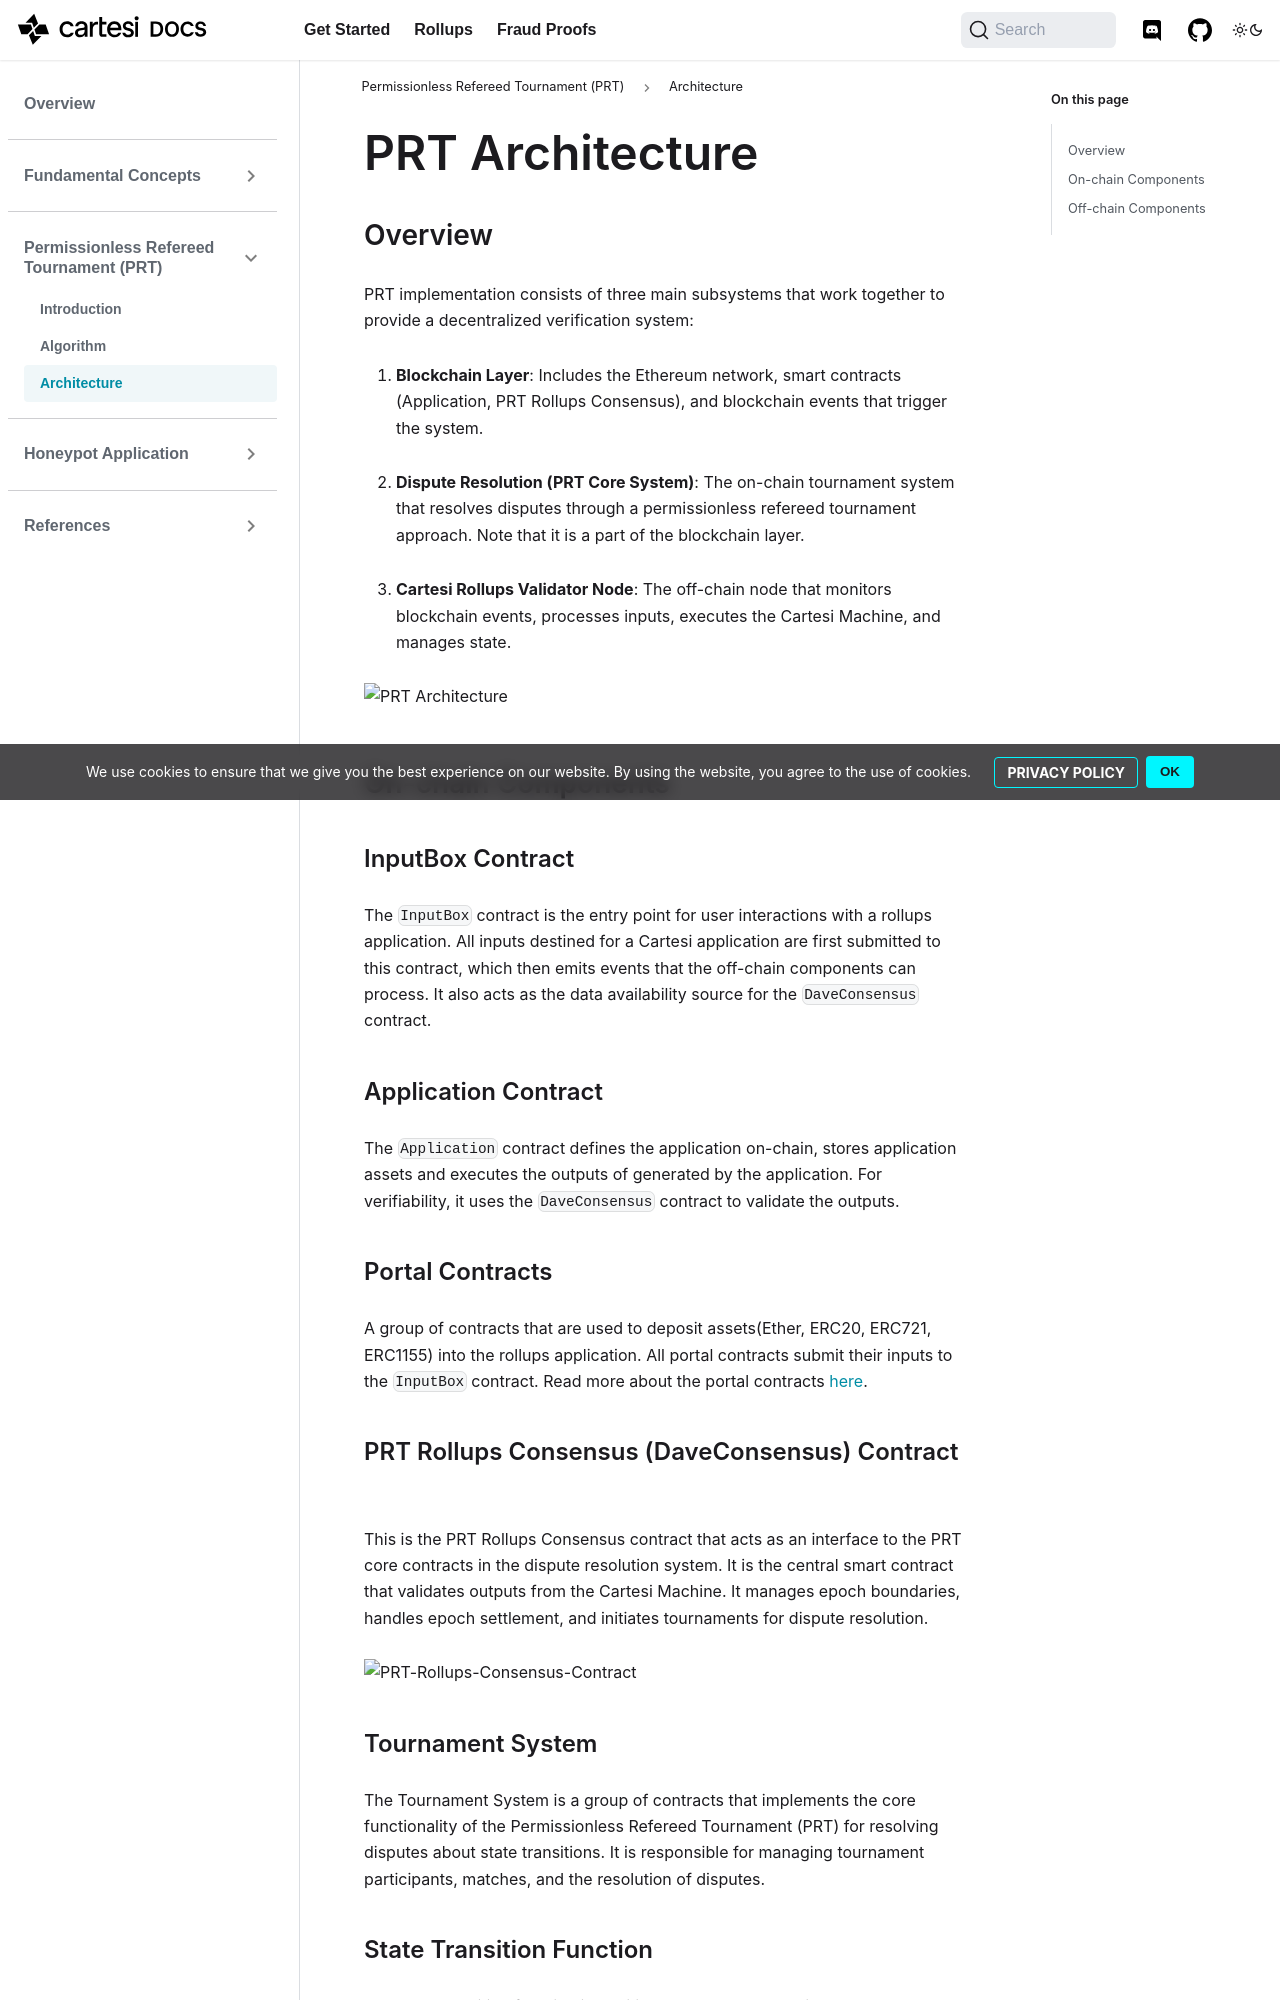

repository: cartesi/docs · page: pr-preview/pr-359/fraud-proofs/prt/prt-architecture/index.html · generator: docusaurus

# PRT Architecture

## Overview
PRT implementation consists of three main subsystems that work together to provide a decentralized verification system:

1. **Blockchain Layer**: Includes the Ethereum network, smart contracts (Application, PRT Rollups Consensus), and blockchain events that trigger the system.

2. **Dispute Resolution (PRT Core System)**: The on-chain tournament system that resolves disputes through a permissionless refereed tournament approach. Note that it is a part of the blockchain layer.

3. **Cartesi Rollups Validator Node**: The off-chain node that monitors blockchain events, processes inputs, executes the Cartesi Machine, and manages state.

![PRT Architecture](../images/prt-system-architecture.png)

## On-chain Components

### InputBox Contract
The `InputBox` contract is the entry point for user interactions with a rollups application. All inputs destined for a Cartesi application are first submitted to this contract, which then emits events that the off-chain components can process. It also acts as the data availability source for the `DaveConsensus` contract.

### Application Contract
The `Application` contract defines the application on-chain, stores application assets and executes the outputs of generated by the application. For verifiability, it uses the `DaveConsensus` contract to validate the outputs.

### Portal Contracts
A group of contracts that are used to deposit assets(Ether, ERC20, ERC721, ERC1155) into the rollups application. All portal contracts submit their inputs to the `InputBox` contract. Read more about the portal contracts [here](../../../cartesi-rollups/2.0/api-reference/contracts/portals/EtherPortal/).

### PRT Rollups Consensus (DaveConsensus) Contract
This is the PRT Rollups Consensus contract that acts as an interface to the PRT core contracts in the dispute resolution system. It is the central smart contract that validates outputs from the Cartesi Machine. It manages epoch boundaries, handles epoch settlement, and initiates tournaments for dispute resolution.

![PRT-Rollups-Consensus-Contract](../images/prt-rollups-consensus.png)

### Tournament System
The Tournament System is a group of contracts that implements the core functionality of the Permissionless Refereed Tournament (PRT) for resolving disputes about state transitions. It is responsible for managing tournament participants, matches, and the resolution of disputes.
